Labelled photos from "data", an image-classification folder in tanverhassantanver/Automated-Identification-of-Medicinal-Plants-Through-Image-Processing-and-Transfer-Learning. The possible labels are: Aristolochia indica, Centella asiatica, giant calotrope, green chiretta, Terminalia bellirica.

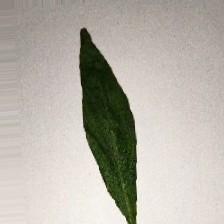
Label: green chiretta

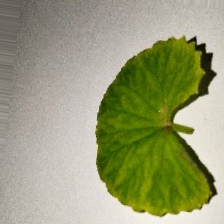
Label: Centella asiatica

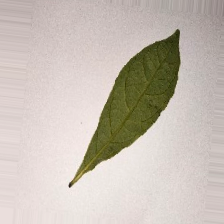
Label: Terminalia bellirica

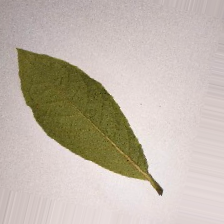
Label: Terminalia bellirica

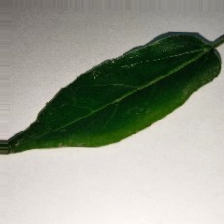
Label: Aristolochia indica

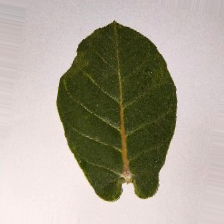
Label: giant calotrope
